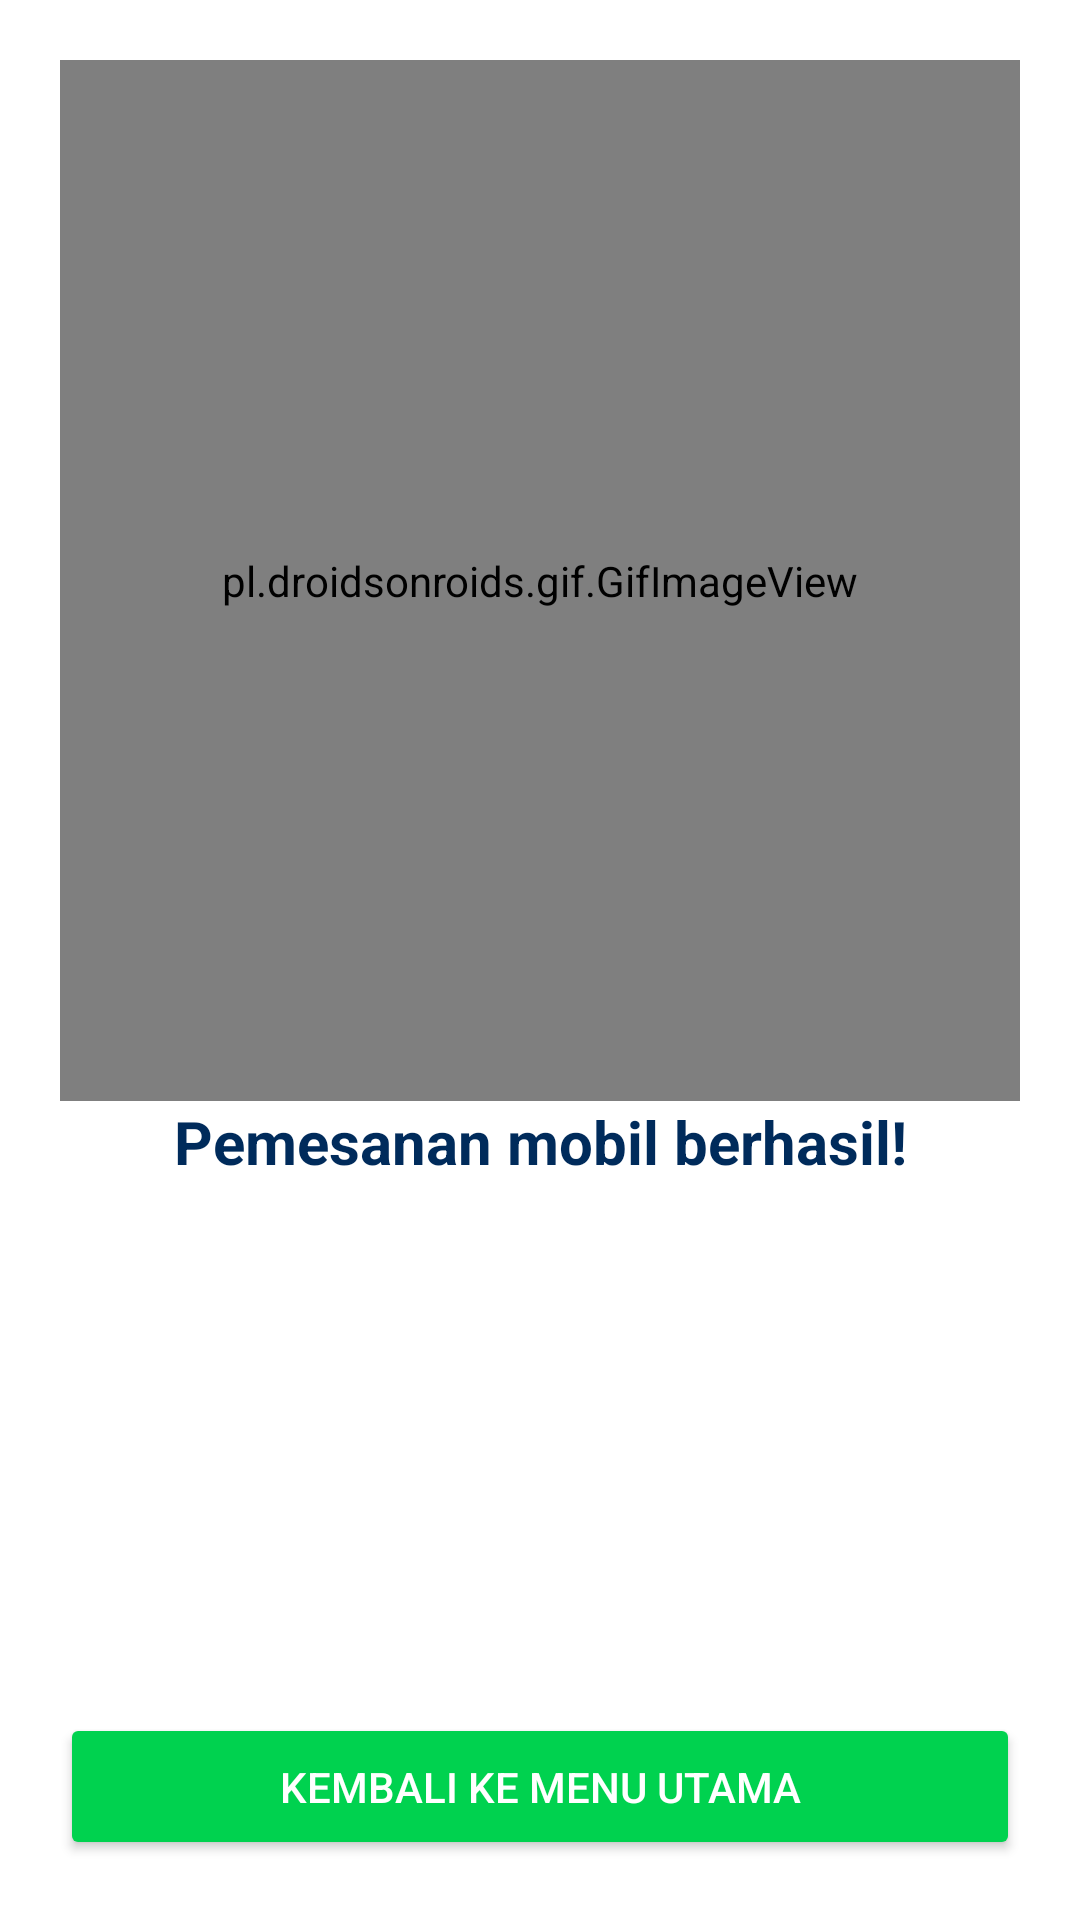

The Android layout XML behind this screen, and the referenced resources:
<!-- AndroidManifest.xml: application theme Theme.MarsadaTripApp -->
<!-- res/layout/activity_finisih_book_car.xml -->
<?xml version="1.0" encoding="utf-8"?>
<RelativeLayout xmlns:android="http://schemas.android.com/apk/res/android"
    xmlns:app="http://schemas.android.com/apk/res-auto"
    xmlns:tools="http://schemas.android.com/tools"
    android:layout_width="match_parent"
    android:layout_height="match_parent"
    tools:context=".car.FinisihBookCarActivity"
    android:background="@color/white">

    <LinearLayout
        android:layout_width="match_parent"
        android:layout_height="wrap_content"
        android:orientation="vertical"
        android:layout_gravity="center_vertical"
        android:layout_margin="20dp">

        <pl.droidsonroids.gif.GifImageView
            android:layout_width="match_parent"
            android:layout_height="347dp"
            android:src="@drawable/gif_success" />

        <TextView
            android:layout_width="match_parent"
            android:layout_height="wrap_content"
            android:text="@string/pemesanan_mobil_berhasil"
            android:textSize="20sp"
            android:textColor="#002B5B"
            android:textStyle="bold"
            android:textAlignment="center"/>

    </LinearLayout>

    <Button
        android:id="@+id/btn_done"
        android:layout_width="match_parent"
        android:layout_height="wrap_content"
        android:text="@string/kembali_ke_menu_utama"
        app:shapeAppearanceOverlay="@style/button"
        android:backgroundTint="#00D24F"
        android:padding="15dp"
        android:layout_alignParentBottom="true"
        android:layout_margin="20dp"
        android:textColor="@color/white"/>

</RelativeLayout>
<!-- resources referenced by this layout -->
<resources>
  <color name="white">#FFFFFFFF</color>
  <string name="kembali_ke_menu_utama">Kembali ke menu utama</string>
  <string name="pemesanan_mobil_berhasil">Pemesanan mobil berhasil!</string>
  <style name="button">
          <item name="cornerSize">30dp</item>
      </style>
  <style name="Theme.MarsadaTripApp" parent="Theme.MaterialComponents.DayNight.DarkActionBar">
          
          <item name="colorPrimary">@color/purple_500</item>
          <item name="colorPrimaryVariant">@color/purple_700</item>
          <item name="colorOnPrimary">@color/white</item>
          
          <item name="colorSecondary">@color/teal_200</item>
          <item name="colorSecondaryVariant">@color/teal_700</item>
          <item name="colorOnSecondary">@color/black</item>
          
          <item name="android:statusBarColor">?attr/colorPrimaryVariant</item>
          
          <item name="titleTextColor">@color/black</item>
      </style>
  <color name="purple_500">#FF6200EE</color>
  <color name="purple_700">#FF3700B3</color>
  <color name="teal_200">#FF03DAC5</color>
  <color name="teal_700">#FF018786</color>
  <color name="black">#FF000000</color>
</resources>
